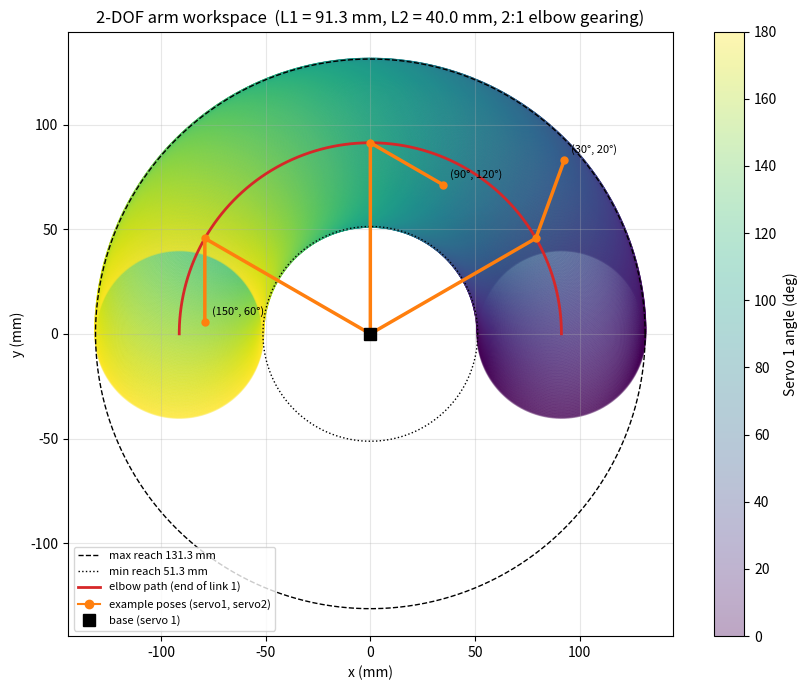

Reproduce this figure in Python.
import numpy as np
import matplotlib.pyplot as plt

# parameters
L1 = 91.3       
L2 = 40.0        
SERVO1_RANGE = (0, 180)    
SERVO2_RANGE = (0, 180)     
GEAR_RATIO = 2.0            # for servo 2
THETA1_OFFSET = 0           
THETA2_OFFSET = 0           
N = 400                    

# finds positions that respond to servo angle values
def forward_kinematics(s1_deg, s2_deg):
    t1 = np.radians(s1_deg + THETA1_OFFSET)
    t2 = np.radians(s2_deg * GEAR_RATIO + THETA2_OFFSET)   # gearing applied here
    ex, ey = L1 * np.cos(t1), L1 * np.sin(t1)
    x = ex + L2 * np.cos(t1 + t2)
    y = ey + L2 * np.sin(t1 + t2)
    return (ex, ey), (x, y)


def compute_workspace():
    s1 = np.linspace(*SERVO1_RANGE, N)
    s2 = np.linspace(*SERVO2_RANGE, N)
    S1, S2 = np.meshgrid(s1, s2)
    _, (X, Y) = forward_kinematics(S1, S2)
    return S1, S2, X, Y


def main():
    # visualization of arm range
    S1, S2, X, Y = compute_workspace()
    R = np.hypot(X, Y)

    joint2_span = (SERVO2_RANGE[1] - SERVO2_RANGE[0]) * GEAR_RATIO
    print(f"Link 1 = {L1} mm, Link 2 = {L2} mm")
    print(f"Joint 1 span = {SERVO1_RANGE[1]-SERVO1_RANGE[0]} deg, "
          f"Joint 2 span = {joint2_span:.0f} deg (after {GEAR_RATIO:g}:1 gearing)")
    print(f"Max reach  = {R.max():.1f} mm  (theoretical L1+L2 = {L1+L2:.1f} mm)")
    print(f"Min reach  = {R.min():.1f} mm  (theoretical |L1-L2| = {abs(L1-L2):.1f} mm)")
    print(f"X range    = {X.min():.1f} to {X.max():.1f} mm")
    print(f"Y range    = {Y.min():.1f} to {Y.max():.1f} mm")

    fig, ax = plt.subplots(figsize=(9, 7))

    # Reachable points, colored by servo 1 angle
    sc = ax.scatter(X.ravel(), Y.ravel(), c=S1.ravel(), s=1, cmap="viridis", alpha=0.35)
    fig.colorbar(sc, ax=ax, label="Servo 1 angle (deg)")

    # Reference circles: max and min reach
    t = np.linspace(0, 2 * np.pi, 400)
    for r, lbl, ls in [(L1 + L2, f"max reach {L1+L2:.1f} mm", "--"),
                       (abs(L1 - L2), f"min reach {abs(L1-L2):.1f} mm", ":")]:
        ax.plot(r * np.cos(t), r * np.sin(t), "k", ls=ls, lw=1, label=lbl)

    # Path of the elbow (end of link 1)
    s1_line = np.linspace(*SERVO1_RANGE, 200)
    (ex, ey), _ = forward_kinematics(s1_line, 0)
    ax.plot(ex, ey, color="tab:red", lw=2, label="elbow path (end of link 1)")

    # A few example arm poses
    for s1, s2 in [(30, 20), (90, 120), (150, 60)]:
        (ex, ey), (x, y) = forward_kinematics(s1, s2)
        ax.plot([0, ex, x], [0, ey, y], "-o", color="tab:orange", lw=2.5, ms=5)
        ax.annotate(f"({s1}°, {s2}°)", (x, y), textcoords="offset points",
                    xytext=(5, 5), fontsize=8)
    ax.plot([], [], "-o", color="tab:orange", label="example poses (servo1, servo2)")

    ax.plot(0, 0, "ks", ms=8, label="base (servo 1)")
    ax.set_aspect("equal")
    ax.grid(True, alpha=0.3)
    ax.set_xlabel("x (mm)")
    ax.set_ylabel("y (mm)")
    ax.set_title(f"2-DOF arm workspace  (L1 = {L1} mm, L2 = {L2} mm, "
                 f"{GEAR_RATIO:g}:1 elbow gearing)")
    ax.legend(loc="lower left", fontsize=8)
    plt.tight_layout()
    plt.savefig("arm_workspace.png", dpi=150)
    plt.show()


if __name__ == "__main__":
    main()
